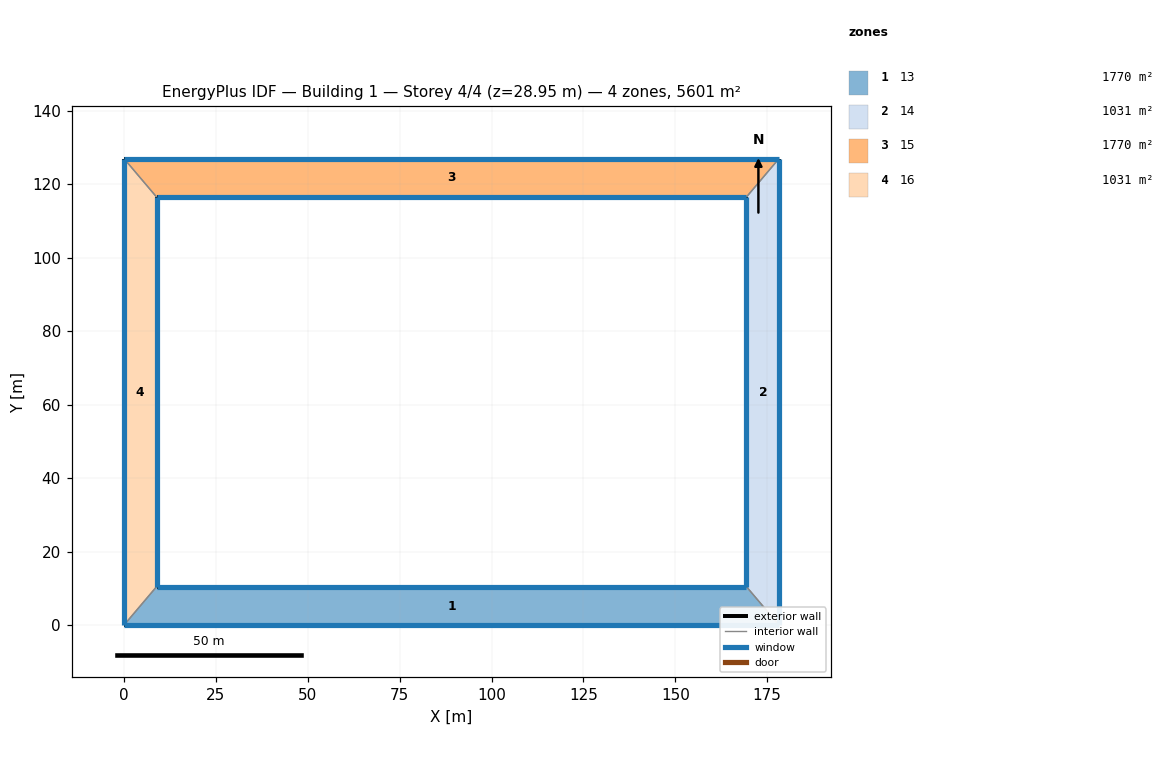
=== STOREY PLAN SPEC (per zone: floor XY polygon, exterior-wall plan segments, windows/doors) ===
zone 1: 13  (1769.8 m²)
  floor: (0.00, 0.00) (8.85, 10.45) (169.36, 10.45) (178.21, 0.00)
  exterior wall: (8.85, 10.45) – (169.36, 10.45)  [160.5 m]
    window: (169.35, 10.45) – (8.86, 10.45)  [321.0 m²]
  exterior wall: (178.21, 0.00) – (0.00, 0.00)  [178.2 m]
    window: (0.01, 0.00) – (178.20, 0.00)  [356.4 m²]
  interior walls: 2
zone 2: 14  (1030.7 m²)
  floor: (169.36, 10.45) (169.36, 116.46) (178.21, 126.91) (178.21, 0.00)
  exterior wall: (169.36, 10.45) – (169.36, 116.46)  [106.0 m]
    window: (169.36, 116.45) – (169.36, 10.46)  [680.5 m²]
  exterior wall: (178.21, 126.91) – (178.21, 0.00)  [126.9 m]
    window: (178.21, 0.01) – (178.21, 126.90)  [814.6 m²]
  interior walls: 2
zone 3: 15  (1769.8 m²)
  floor: (8.85, 116.46) (0.00, 126.91) (178.21, 126.91) (169.36, 116.46)
  exterior wall: (0.00, 126.91) – (178.21, 126.91)  [178.2 m]
    window: (178.20, 126.91) – (0.01, 126.91)  [498.9 m²]
  exterior wall: (169.36, 116.46) – (8.85, 116.46)  [160.5 m]
    window: (8.86, 116.46) – (169.35, 116.46)  [449.4 m²]
  interior walls: 2
zone 4: 16  (1030.7 m²)
  floor: (0.00, 126.91) (8.85, 116.46) (8.85, 10.45) (0.00, 0.00)
  exterior wall: (8.85, 116.46) – (8.85, 10.45)  [106.0 m]
    window: (8.85, 10.46) – (8.85, 116.45)  [279.8 m²]
  exterior wall: (0.00, 0.00) – (0.00, 126.91)  [126.9 m]
    window: (0.00, 126.90) – (0.00, 0.01)  [335.0 m²]
  interior walls: 2

=== DERIVED (storey summary) ===
Building: Building 1
Storey: 4 of 4  (floor level z = 28.95 m)
Storey gross floor area: 5601.0 m²
Zones on this storey: 4
  - 13: floor 1769.8 m²; exterior wall 338.7 m (2716.5 m²); 2 window(s) 677.4 m²; WWR 24.9%
  - 14: floor 1030.7 m²; exterior wall 232.9 m (1868.0 m²); 2 window(s) 1495.1 m²; WWR 80.0%
  - 15: floor 1769.8 m²; exterior wall 338.7 m (2716.5 m²); 2 window(s) 948.3 m²; WWR 34.9%
  - 16: floor 1030.7 m²; exterior wall 232.9 m (1868.0 m²); 2 window(s) 614.8 m²; WWR 32.9%
Zone adjacency (shared interzone walls):
  - 13 ↔ 14
  - 13 ↔ 16
  - 14 ↔ 15
  - 15 ↔ 16